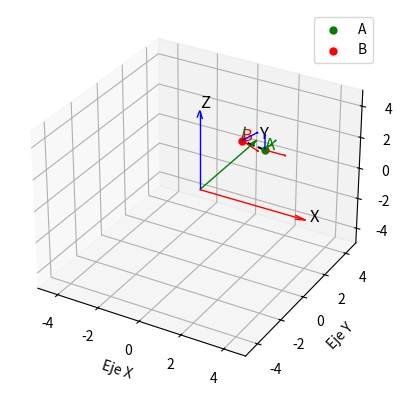

Reproduce this figure in Python.
import matplotlib.pyplot as plt
from mpl_toolkits.mplot3d import Axes3D
import numpy as np

def crear_plot():
    fig = plt.figure()
    ax = fig.add_subplot(111, projection='3d')
    # Graficar las flechas de los ejes principales
    ax.quiver(0, 0, 0, 5, 0, 0, color='r', linewidth=1, arrow_length_ratio=0.1)  # Eje X
    ax.quiver(0, 0, 0, 0, 5, 0, color='g', linewidth=1, arrow_length_ratio=0.1)  # Eje Y
    ax.quiver(0, 0, 0, 0, 0, 5, color='b', linewidth=1, arrow_length_ratio=0.1)  # Eje Z

    # Etiquetas de los ejes
    ax.text(5.2, 0, 0, 'X', fontsize=12, color='black')
    ax.text(0, 5.2, 0, 'Y', fontsize=12, color='black')
    ax.text(0, 0, 5.2, 'Z', fontsize=12, color='black')

    # Configurar los límites de los ejes
    plot_limit_inf = 5
    plot_limit_sup = 5
    ax.set_xlim(-plot_limit_inf, plot_limit_sup)
    ax.set_ylim(-plot_limit_inf, plot_limit_sup)
    ax.set_zlim(-plot_limit_inf, plot_limit_sup)

    # Configurar los ejes
    ax.set_xlabel('Eje X')
    ax.set_ylabel('Eje Y')
    ax.set_zlabel('Eje Z')
    return fig, ax

def trasladar_y_rotar_ejes(tras_m, rot_m, eje_x, eje_y, eje_z):
    rot_eje_x = tras_m @ rot_m @ eje_x
    rot_eje_y = tras_m @ rot_m @ eje_y
    rot_eje_z = tras_m @ rot_m @ eje_z
    return rot_eje_x, rot_eje_y, rot_eje_z

# Crear la figura
fig, ax = crear_plot()

# Definir el punto inicial en 3D
x1, y1, z1 = 2, 2, 2
P1 = np.array([x1, y1, z1, 1])  # Punto inicial en coordenadas homogéneas

eje_x = np.array([1, 0, 0, 0])
eje_y = np.array([0, 1, 0, 0])
eje_z = np.array([0, 0, 1, 0])

# Definir el vector de traslación en 3D
sx, sy, sz = -1.0, -1.0, 2
tras_m = np.array([
    [1, 0, 0, sx],
    [0, 1, 0, sy],
    [0, 0, 1, sz],
    [0, 0, 0, 1]
])  # Matriz de traslación en 3D

# Ángulos de rotación
#ang_z, ang_y, ang_x= 30, 45, 60
ang_z, ang_y, ang_x= 20, 45, 10

# Definir la matriz de rotación en 3D
alpha_z = np.radians(ang_z)
beta_y = np.radians(ang_y)
gamma_x = np.radians(ang_x)

rot_z = np.array([
    [np.cos(alpha_z), -np.sin(alpha_z), 0, sx],
    [np.sin(alpha_z), np.cos(alpha_z), 0, sy],
    [0, 0, 1, sz],
    [0, 0, 0, 1]
])  # Matriz de rotación en Z

rot_x = np.array([
    [1, 0, 0, 0],
    [0, np.cos(gamma_x), -np.sin(gamma_x), 0],
    [0, np.sin(gamma_x), np.cos(gamma_x), 0],
    [0, 0, 0, 1]
])  # Matriz de rotación en X

rot_y = np.array([
    [np.cos(beta_y), 0, np.sin(beta_y), 0],
    [0, 1, 0, 0],
    [-np.sin(beta_y), 0, np.cos(beta_y), 0],
    [0, 0, 0, 1]
])  # Matriz de rotación en Y

# Definir la matriz de rotación total
rot_m = rot_z @ rot_x @ rot_y
print(rot_m)

# Aplicar la rotación y traslación al punto
P2 = rot_m @ P1

# Dibujar el punto inicial
ax.scatter(x1, y1, z1, color='green', s=25, label='A')
ax.text(x1, y1, z1, 'A', color='green', fontsize=12)

# Dibujar ejes en el punto inicial (trasladados, pero no rotados)
tras_eje_x = tras_m @ eje_x
tras_eje_y = tras_m @ eje_y
tras_eje_z = tras_m @ eje_z
ax.quiver(P1[0], P1[1], P1[2], tras_eje_x[0], tras_eje_x[1], tras_eje_x[2], color='r', linewidth=1, arrow_length_ratio=0.1)  # Eje X inicial trasladado
ax.quiver(P1[0], P1[1], P1[2], tras_eje_y[0], tras_eje_y[1], tras_eje_y[2], color='g', linewidth=1, arrow_length_ratio=0.1)  # Eje Y inicial trasladado
ax.quiver(P1[0], P1[1], P1[2], tras_eje_z[0], tras_eje_z[1], tras_eje_z[2], color='b', linewidth=1, arrow_length_ratio=0.1)  # Eje Z inicial trasladado

# Dibujar el punto final
ax.scatter(P2[0], P2[1], P2[2], color='red', s=25, label='B')
ax.text(P2[0], P2[1], P2[2], 'B', color='red', fontsize=12)

# Dibujar ejes trasladados y rotados
rot_eje_x1, rot_eje_y1, rot_eje_z1 = trasladar_y_rotar_ejes(tras_m, rot_m, eje_x, eje_y, eje_z)
ax.quiver(P2[0], P2[1], P2[2], rot_eje_x1[0], rot_eje_x1[1], rot_eje_x1[2], color='r', linewidth=1, arrow_length_ratio=0.1)  # Eje X
ax.quiver(P2[0], P2[1], P2[2], rot_eje_y1[0], rot_eje_y1[1], rot_eje_y1[2], color='g', linewidth=1, arrow_length_ratio=0.1)  # Eje Y
ax.quiver(P2[0], P2[1], P2[2], rot_eje_z1[0], rot_eje_z1[1], rot_eje_z1[2], color='b', linewidth=1, arrow_length_ratio=0.1)  # Eje Z

# Dibujar las líneas que conectan los puntos
ax.plot([x1, P2[0]], [y1, P2[1]], [z1, P2[2]], color='black', linestyle='dashed')

# Imprimir resultados
print("Resultados de la transformación:")
print(f"Punto inicial (x, y, z): ({P1[0]:.2f}, {P1[1]:.2f}, {P1[2]:.2f})")
print(f"Punto final (x, y, z): ({P2[0]:.2f}, {P2[1]:.2f}, {P2[2]:.2f})")

# Mostrar la leyenda
plt.legend()
plt.show()